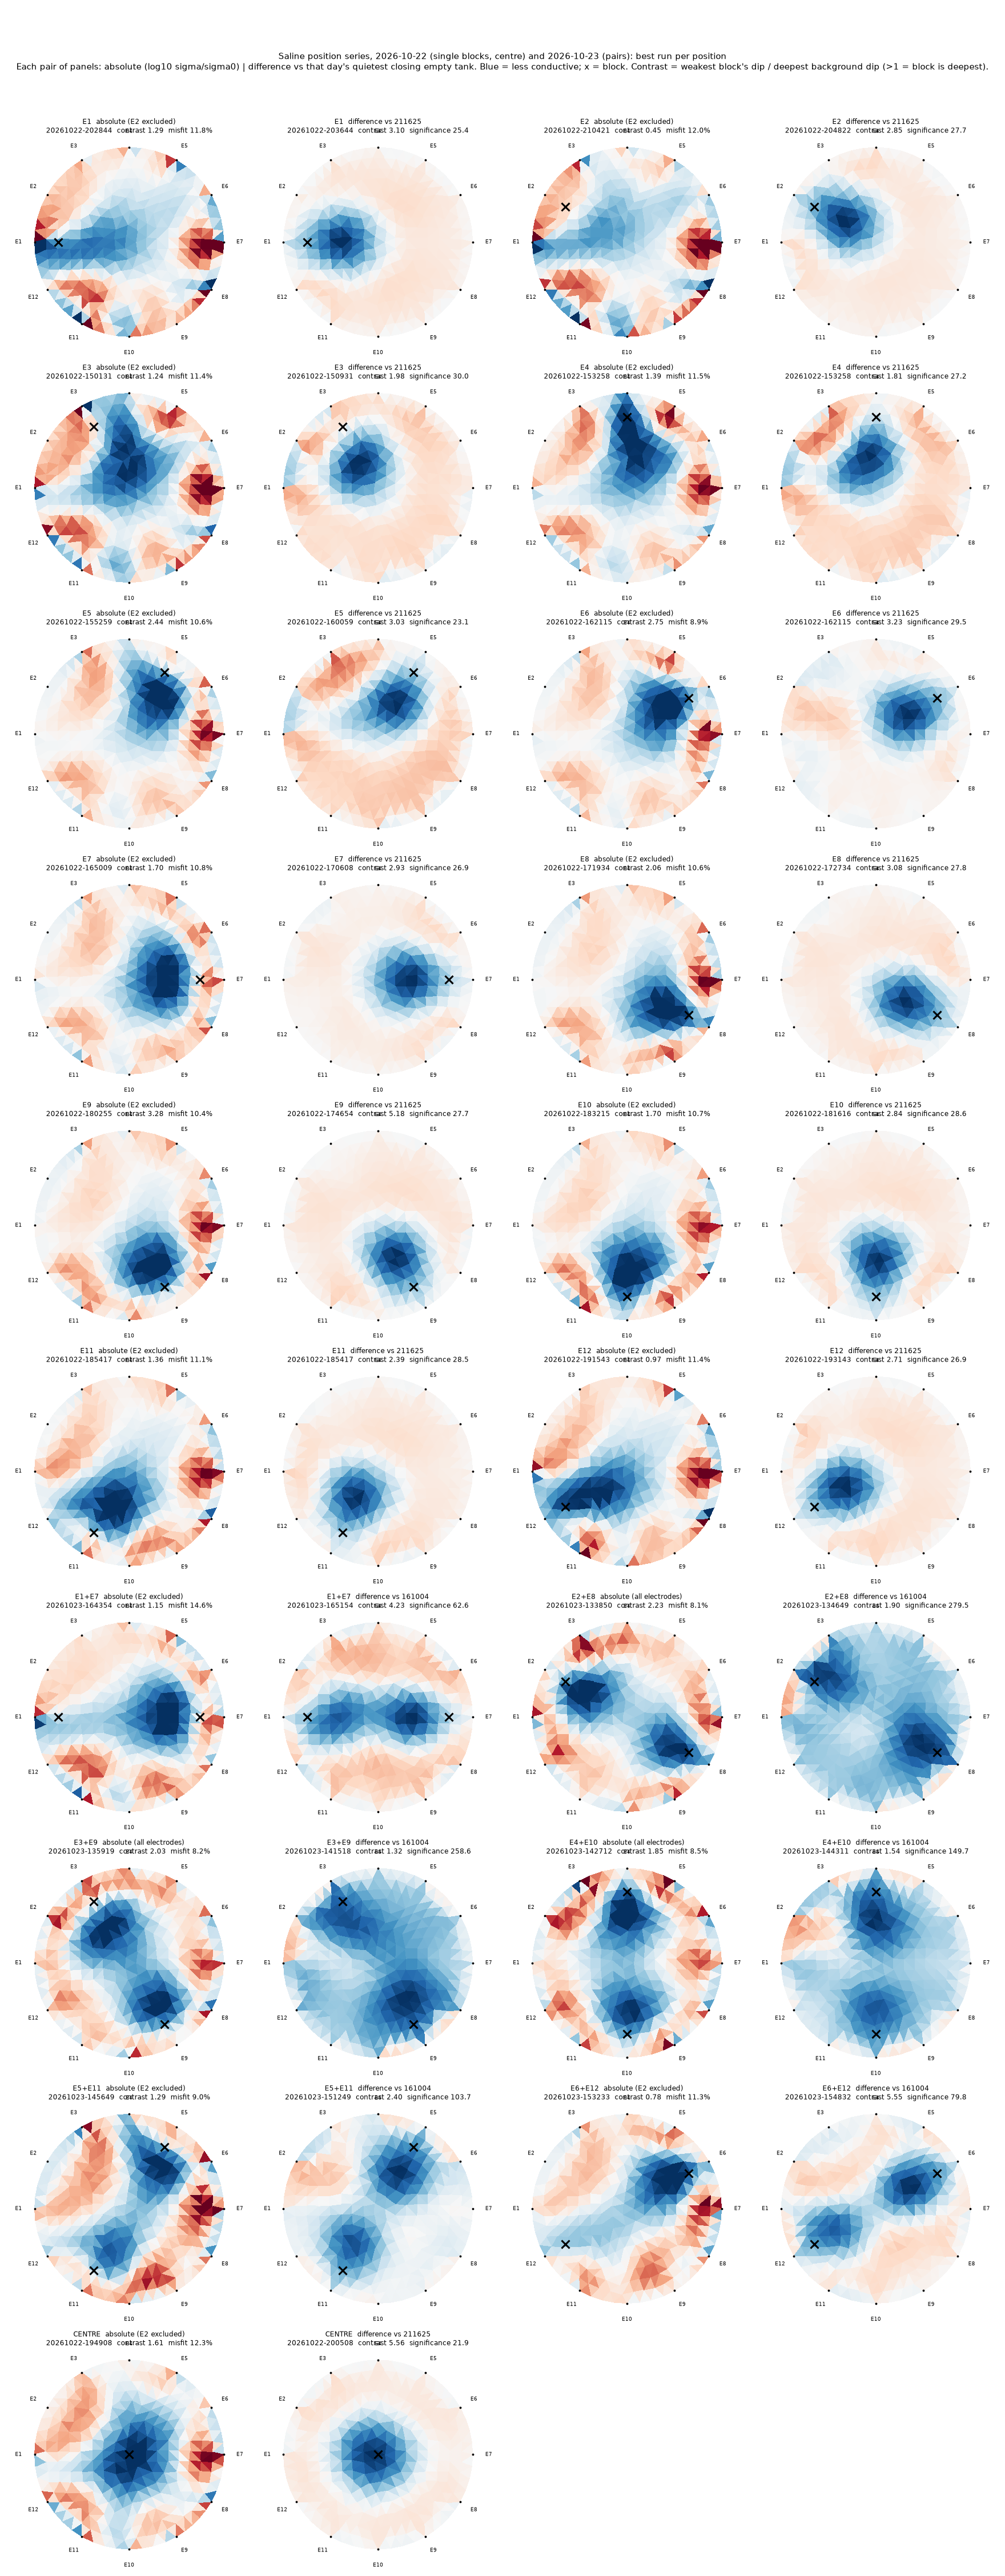

The file beside this chart, header and first rows:
position, absolute_run, absolute_solve, absolute_contrast, absolute_misfit_percent, difference_run, difference_reference, difference_contrast, difference_significance
e1, 20261022-202844-saline-pos-e1, E2 excluded, 1.29, 11.8, 20261022-203644-saline-pos-e1, 20261022-211625-saline-pos-empty-last, 3.1, 25.4
e2, 20261022-210421-saline-pos-e2, E2 excluded, 0.45, 12.0, 20261022-204822-saline-pos-e2, 20261022-211625-saline-pos-empty-last, 2.85, 27.7
e3, 20261022-150131-saline-pos-e3, E2 excluded, 1.24, 11.4, 20261022-150931-saline-pos-e3, 20261022-211625-saline-pos-empty-last, 1.98, 30.0
e4, 20261022-153258-saline-pos-e4, E2 excluded, 1.39, 11.5, 20261022-153258-saline-pos-e4, 20261022-211625-saline-pos-empty-last, 1.81, 27.2
e5, 20261022-155259-saline-pos-e5, E2 excluded, 2.44, 10.6, 20261022-160059-saline-pos-e5, 20261022-211625-saline-pos-empty-last, 3.03, 23.1
e6, 20261022-162115-saline-pos-e6, E2 excluded, 2.75, 8.9, 20261022-162115-saline-pos-e6, 20261022-211625-saline-pos-empty-last, 3.23, 29.5
e7, 20261022-165009-saline-pos-e7, E2 excluded, 1.7, 10.8, 20261022-170608-saline-pos-e7, 20261022-211625-saline-pos-empty-last, 2.93, 26.9
e8, 20261022-171934-saline-pos-e8, E2 excluded, 2.06, 10.6, 20261022-172734-saline-pos-e8, 20261022-211625-saline-pos-empty-last, 3.08, 27.8
e9, 20261022-180255-saline-pos-e9, E2 excluded, 3.28, 10.4, 20261022-174654-saline-pos-e9, 20261022-211625-saline-pos-empty-last, 5.18, 27.7
e10, 20261022-183215-saline-pos-e10, E2 excluded, 1.7, 10.7, 20261022-181616-saline-pos-e10, 20261022-211625-saline-pos-empty-last, 2.84, 28.6
e11, 20261022-185417-saline-pos-e11, E2 excluded, 1.36, 11.1, 20261022-185417-saline-pos-e11, 20261022-211625-saline-pos-empty-last, 2.39, 28.5
e12, 20261022-191543-saline-pos-e12, E2 excluded, 0.97, 11.4, 20261022-193143-saline-pos-e12, 20261022-211625-saline-pos-empty-last, 2.71, 26.9
e1+e7, 20261023-164354-saline-pos-e1-e7, E2 excluded, 1.15, 14.6, 20261023-165154-saline-pos-e1-e7, 20261023-161004-saline-pos-empty-last, 4.23, 62.6
e2+e8, 20261023-133850-saline-pos-e2-e8, all electrodes, 2.23, 8.1, 20261023-134649-saline-pos-e2-e8, 20261023-161004-saline-pos-empty-last, 1.9, 279.5
e3+e9, 20261023-135919-saline-pos-e3-e9, all electrodes, 2.03, 8.2, 20261023-141518-saline-pos-e3-e9, 20261023-161004-saline-pos-empty-last, 1.32, 258.6
e4+e10, 20261023-142712-saline-pos-e4-e10, all electrodes, 1.85, 8.5, 20261023-144311-saline-pos-e4-e10, 20261023-161004-saline-pos-empty-last, 1.54, 149.7
e5+e11, 20261023-145649-saline-pos-e5-e11, E2 excluded, 1.29, 9.0, 20261023-151249-saline-pos-e5-e11, 20261023-161004-saline-pos-empty-last, 2.4, 103.7
e6+e12, 20261023-153233-saline-pos-e6-e12, E2 excluded, 0.78, 11.3, 20261023-154832-saline-pos-e6-e12, 20261023-161004-saline-pos-empty-last, 5.55, 79.8
centre, 20261022-194908-saline-pos-centre, E2 excluded, 1.61, 12.3, 20261022-200508-saline-pos-centre, 20261022-211625-saline-pos-empty-last, 5.56, 21.9
